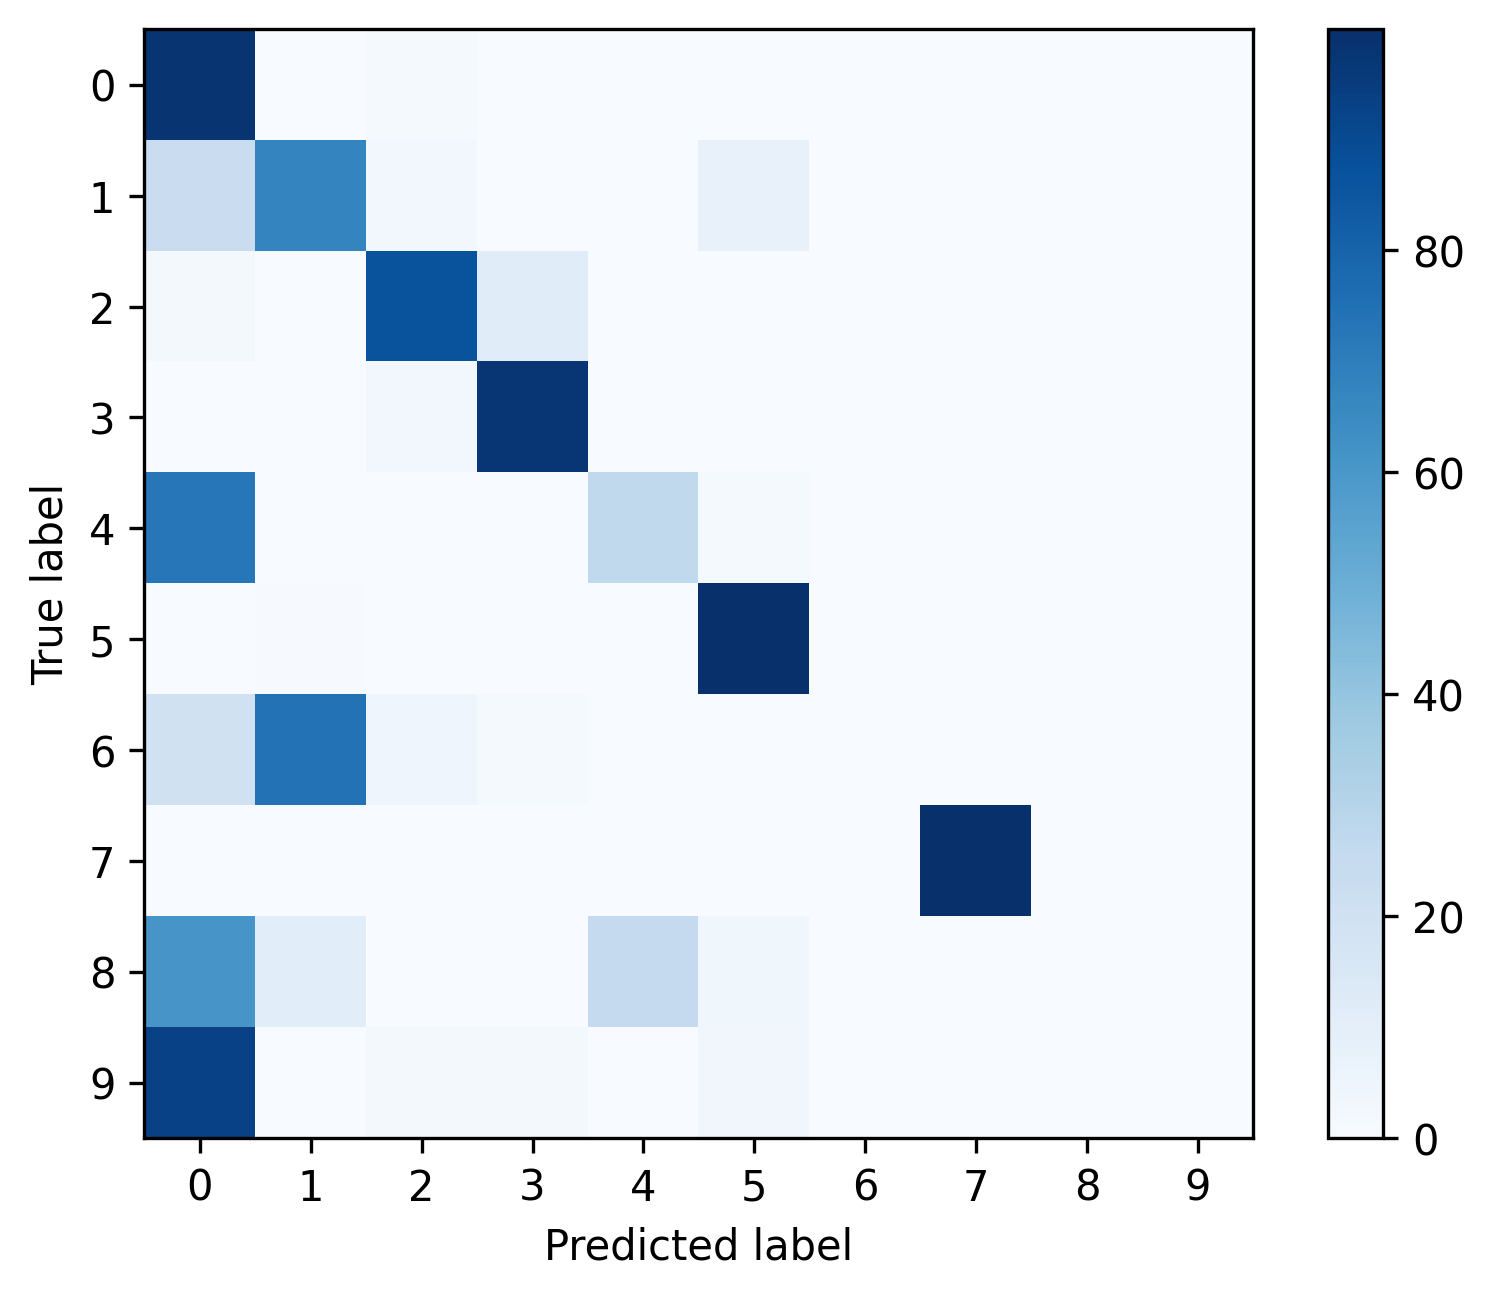

Data behind this chart, as committed beside it:
, 0, 1, 2, 3, 4, 5, 6, 7, 8, 9
0, 0.9786, 0.0012, 0.01171, 0.003458, 0.0007056, 0.003387, 0.0, 0.0009173, 0.0, 0.0
1, 0.228, 0.6736, 0.02418, 0.0, 0.0, 0.07427, 0.0, 0.0, 0.0, 0.0
2, 0.01983, 0.0, 0.8655, 0.1147, 0.0, 0.0, 0.0, 0.0, 0.0, 0.0
3, 0.0, 0.0, 0.02577, 0.9739, 0.0, 0.0, 0.0, 0.0003155, 0.0, 0.0
4, 0.725, 0.0, 0.0, 0.0, 0.2625, 0.0125, 0.0, 0.0, 0.0, 0.0
5, 0.0, 0.004149, 0.0, 0.0, 0.0, 0.9959, 0.0, 0.0, 0.0, 0.0
6, 0.197, 0.7424, 0.04545, 0.01515, 0.0, 0.0, 0.0, 0.0, 0.0, 0.0
7, 0.000789, 0.0003945, 0.0, 0.0, 0.0, 0.0, 0.0, 0.9988, 0.0, 0.0
8, 0.6071, 0.1071, 0.0, 0.0, 0.25, 0.03571, 0.0, 0.0, 0.0, 0.0
9, 0.931, 0.0, 0.01724, 0.01724, 0.0, 0.03448, 0.0, 0.0, 0.0, 0.0
